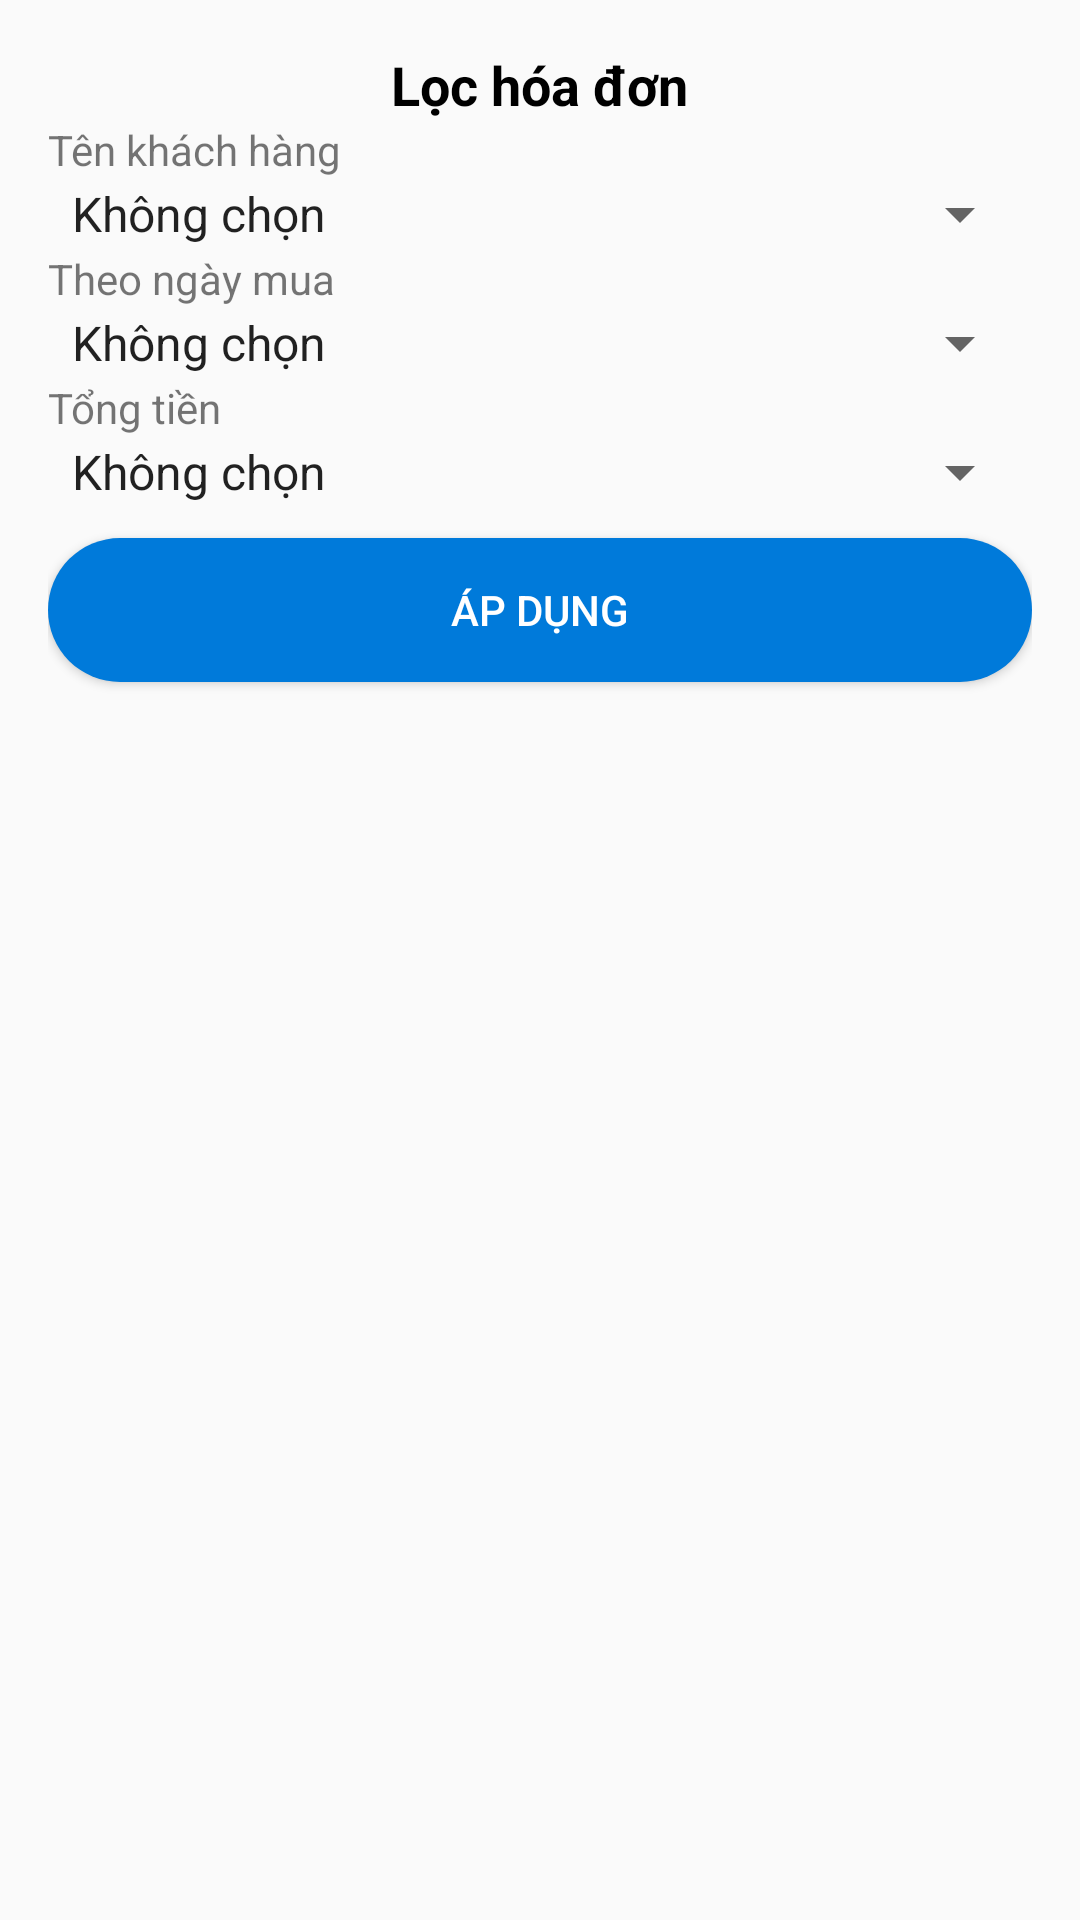

Produce the Android XML layout that renders to this screen, including the resource entries it uses.
<!-- AndroidManifest.xml: application theme Theme.Selling_medicine_app -->
<!-- res/layout/custom_dialog_filter_invoices.xml -->
<?xml version="1.0" encoding="utf-8"?>
<LinearLayout xmlns:android="http://schemas.android.com/apk/res/android"
    android:layout_width="match_parent"
    android:layout_height="wrap_content"
    android:orientation="vertical"
    android:padding="16dp">

    <TextView
        android:textColor="#000"
        android:id="@+id/tvTitle"
        android:layout_width="wrap_content"
        android:layout_height="wrap_content"
        android:text="Lọc hóa đơn"
        android:textSize="18sp"
        android:textStyle="bold"
        android:layout_gravity="center"/>

    <TextView
        android:layout_width="wrap_content"
        android:layout_height="wrap_content"
        android:text="Tên khách hàng"/>

    <Spinner
        android:id="@+id/spinnerSortByCustomerName"
        android:layout_width="match_parent"
        android:layout_height="wrap_content"
        android:entries="@array/sort_by_name_customer"/>

    <TextView
        android:layout_width="wrap_content"
        android:layout_height="wrap_content"
        android:text="Theo ngày mua"/>

    <Spinner
        android:id="@+id/spinnerSortByDateCreated"
        android:layout_width="match_parent"
        android:layout_height="wrap_content"
        android:entries="@array/sort_customer_by_date"/>

    <TextView
        android:layout_width="wrap_content"
        android:layout_height="wrap_content"
        android:text="Tổng tiền"/>

    <Spinner
        android:id="@+id/spinnerSortByTotalSpent"
        android:layout_width="match_parent"
        android:layout_height="wrap_content"
        android:entries="@array/sort_customer_by_total_cash"/>

    <Button
        android:layout_marginTop="10dp"
        android:textColor="#fff"
        android:background="@drawable/bg_button_login_clicked"
        android:id="@+id/btnApplyFilter"
        android:layout_width="match_parent"
        android:layout_height="wrap_content"
        android:text="Áp dụng"/>
</LinearLayout>
<!-- resources referenced by this layout -->
<resources>
  <string-array name="sort_by_name_customer">
          <item>Không chọn</item>
          <item>Từ A-Z</item>
          <item>Từ Z-A</item>
      </string-array>
  <string-array name="sort_customer_by_date">
          <item>Không chọn</item>
          <item>Mới nhất</item>
          <item>Cũ nhất</item>
          <item>Hôm nay</item>
          <item>Hôm qua</item>
          <item>Tuần này</item>
          <item>Tháng này</item>
      </string-array>
  <string-array name="sort_customer_by_total_cash">
          <item>Không chọn</item>
          <item>Cao nhất</item>
          <item>Thấp nhất</item>
          <item>&lt;5000</item>
          <item>5000-10000</item>
          <item>10000-20000</item>
          <item>20000-50000</item>
          <item>&gt;50000</item>
  
      </string-array>
  <!-- drawable bg_button_login_clicked (drawable) -->
  <?xml version="1.0" encoding="utf-8"?>
  <selector xmlns:android="http://schemas.android.com/apk/res/android">
      <item android:drawable="@drawable/bg_button_login_true" android:state_pressed="true"></item>
      <item android:drawable="@drawable/bg_button_login_false" android:state_pressed="false"></item>
  </selector>
  <style name="Theme.Selling_medicine_app" parent="Base.Theme.Selling_medicine_app" />
  <!-- drawable bg_button_login_true (drawable) -->
  <?xml version="1.0" encoding="utf-8"?>
  <shape xmlns:android="http://schemas.android.com/apk/res/android">
      <solid android:color="#5DACEA"></solid>
      <corners android:radius="100dp"></corners>
  </shape>
  <!-- drawable bg_button_login_false (drawable) -->
  <?xml version="1.0" encoding="utf-8"?>
  <shape xmlns:android="http://schemas.android.com/apk/res/android">
      <solid android:color="#007ADA"></solid>
      <corners android:radius="100dp"></corners>
  </shape>
  <style name="Base.Theme.Selling_medicine_app" parent="Theme.AppCompat.DayNight.NoActionBar">
          
          
      </style>
</resources>
